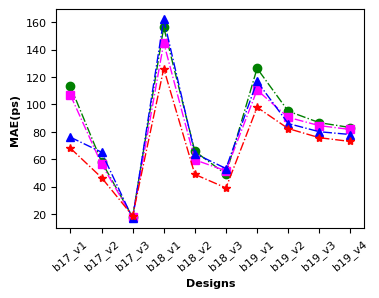
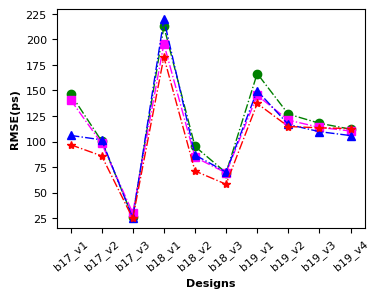
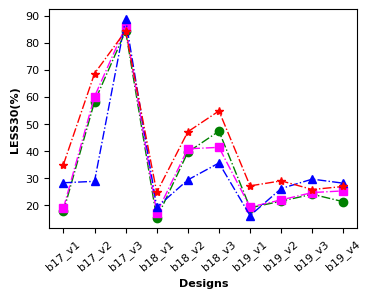

Reproduce these figures in Python, in order.
# -*- coding: utf-8 -*-
# @Time    : 2022/9/8 17:29
# @Author  : Ronchy_LU
# @Email   : rongqi1949@gmail.com
# @File    : result_MAE_plot.py
# @Software: PyCharm
import matplotlib.pyplot as plt
import numpy as np


##MAE
Ridge_result_MAE_plot = [113.23581435131977, 58.29545267439005, 17.739185926382895, 156.35493570272953, 65.85628689888412, 49.038524180001914, 126.33447119777347,95.12141921338376, 86.71979315355756, 83.14405546122332]
MLP_result_MAE_plot = [106.85974904918896, 56.52332201864864, 17.616728483618974, 144.93789338848126, 59.596017495384636, 51.57404155542927, 110.53341287581009,90.59573350531078, 84.54381991613249, 81.73709573529511]
RF_result_MAE_plot = [76.10618574873789, 65.16136595966873, 16.886312235395344, 162.1235518504095, 64.20331635634209, 53.2701485562999, 116.87210649278086,86.08636114359582, 80.10085201832989, 78.06773253973282]
GP_result_MAE_plot = [68.09783267974854, 46.653852462768555, 18.75293493270874, 126.19697952270508, 48.98042583465576, 39.1057071685791, 97.92949104309082,82.40385246276855, 75.74958229064941, 72.99100494384766]
##RMSE
Ridge_result_RMSE_plot = np.sqrt( np.array( [21522.484345836507, 10090.460900468086, 678.0156218979819, 45244.36922832682, 9057.313037763908, 4817.762087310682, 27742.289302962443,16087.670575484499, 13896.887145697914, 12562.60998550921]) )
MLP_result_RMSE_plot =np.sqrt(np.array([19878.651134156156, 9640.363212137203, 904.3659453667657, 38278.2018726562, 7170.591825869315, 4793.958523651771, 21095.921921209763,14627.402725230424, 12966.337769334343, 12165.86849639721]))
RF_result_RMSE_plot = np.sqrt(np.array( [11233.005155797464, 10331.59100910085, 637.6231025173154, 48262.11380949866, 7538.801163610557, 4907.747019202539, 22441.78037991296,13613.304968922597, 12028.234290488854, 11197.537595917438]))
GP_result_RMSE_plot = np.sqrt(np.array([9384.675537109375, 7388.4278564453125, 611.74755859375, 33398.3583984375, 5060.6524658203125, 3383.9617309570312, 18831.607177734375,13151.683349609375, 12862.991455078125, 12700.91552734375]))
#LESS30
Ridge_result_LESS30_plot = np.array([0.17591666666666667, 0.5818749999999999, 0.8432499999999999, 0.15032118055555554, 0.39523437499999997, 0.4728819444444444, 0.18950617283950616,0.21412037037037038, 0.23958333333333334, 0.2119212962962963])*100
MLP_result_LESS30_plot = np.array([0.18766666666666668, 0.6008333333333333, 0.8597083333333334, 0.16977430555555556, 0.40763888888888894, 0.41302083333333334, 0.19212962962962962,0.21871141975308642, 0.2458719135802469, 0.25200617283950616])*100
RF_result_LESS30_plot = np.array([0.28208333333333335, 0.28729166666666667, 0.8866666666666667, 0.1916232638888889, 0.29266493055555554, 0.35520833333333335, 0.16057098765432098,0.2607253086419753, 0.29552469135802467, 0.2804012345679012])*100
GP_result_LESS30_plot = np.array([0.3491666666666667, 0.6860416666666667, 0.8435416666666666, 0.24661458333333333, 0.470703125, 0.5476996527777778, 0.2705246913580247,0.28912037037037036, 0.2570601851851852, 0.2683641975308642])*100

###Settings*******************************************************************************
#设置x轴标签
name_list = ['b17_v1', 'b17_v2', 'b17_v3', 'b18_v1','b18_v2','b18_v3', 'b19_v1', 'b19_v2', 'b19_v3', 'b19_v4']
#set marker，line.
markersize = 6
linestyle = '-.'
linewidth = 1
lablesize = 8 #设置坐标数字(字母)大小
font = {
        'weight' : 'bold',
        'size'   : 8}

legend_fontsize={ 'size': 10}

figsize = (4,3)
dpi = 150 #sci要求 300以上


#******************************************************************************************
plt.rcParams['figure.figsize'] = figsize
plt.rcParams['font.sans-serif'] = ['Arial']


fig = plt.figure(1,dpi =dpi)

#plot
x_ax = range(1, len(Ridge_result_MAE_plot) + 1)
#Ridge
plt.plot(x_ax, Ridge_result_MAE_plot, color="green", marker='o', markersize = markersize, linestyle=linestyle, linewidth=linewidth, label="Ridge")
#MLP
plt.plot(x_ax, MLP_result_MAE_plot, color="magenta", marker='s', markersize = markersize, linestyle=linestyle, linewidth=linewidth, label="MLP")
#RF
plt.plot(x_ax, RF_result_MAE_plot, color="blue", marker='^', markersize = markersize, linestyle=linestyle, linewidth=linewidth, label="RF")
#GP
plt.plot(x_ax,GP_result_MAE_plot, color="red", marker='*', markersize = markersize, linestyle=linestyle, linewidth=linewidth, label="Proposed")

plt.ylabel('MAE(ps)', font)   # set ystick label
plt.xlabel('Designs', font)  # set xstck label

# plt.legend(loc="upper left", prop=legend_fontsize)  #set legend location
plt.xticks(x_ax, name_list, rotation=40)
plt.tick_params(labelsize=lablesize) #刻度字体大小10

plt.gcf().subplots_adjust(top=0.93,
bottom=0.2,
left=0.18,
right=0.95,
hspace=0.2,
wspace=0.2)
# plt.show()
fig1_file = "line_graph_MAE_plot.pdf"
plt.savefig(fig1_file,  bbox_inches='tight') #tight,否则底部会被阶段！






##Figure RMSE
plt.figure(2,dpi=dpi)
#Ridge
plt.plot(x_ax, Ridge_result_RMSE_plot, color="green", marker='o',markersize = markersize,linestyle=linestyle, linewidth=linewidth, label="Ridge")
#MLP
plt.plot(x_ax, MLP_result_RMSE_plot,color="magenta", marker='s', markersize = markersize, linestyle=linestyle,linewidth=linewidth, label="MLP")
#RF
plt.plot(x_ax, RF_result_RMSE_plot, color="blue", marker='^', markersize = markersize, linestyle=linestyle,linewidth=linewidth, label="RF")
#GP
plt.plot(x_ax, GP_result_RMSE_plot, color="red", marker='*', markersize = markersize, linestyle=linestyle,linewidth=linewidth, label="Proposed")

plt.ylabel('RMSE(ps)',font)   # set ystick label
plt.xlabel('Designs',font)  # set xstck label

# plt.legend(loc="upper left", prop=legend_fontsize)  #set legend location
plt.xticks(x_ax, name_list, rotation=40)
plt.tick_params(labelsize=lablesize) #刻度字体大小10
plt.gcf().subplots_adjust(top=0.93,
bottom=0.2,
left=0.18,
right=0.95,
hspace=0.2,
wspace=0.2)

fig2_file = "line_graph_RMSE_plot.pdf"
plt.savefig(fig2_file,  bbox_inches='tight')
# plt.show()


####Figure LESS30
# plt.figure(3,figsize=figsize, dpi=dpi)
plt.figure(3,dpi=dpi)

#plot
x_ax = range(1, len(Ridge_result_LESS30_plot) + 1)
#Ridge
plt.plot(x_ax, Ridge_result_LESS30_plot, color="green", marker='o',  markersize = markersize, linestyle=linestyle,linewidth=linewidth, label="Ridge")
#MLP
plt.plot(x_ax, MLP_result_LESS30_plot, color="magenta", marker='s', markersize = markersize, linestyle=linestyle, linewidth=linewidth, label="MLP")
#RF
plt.plot(x_ax, RF_result_LESS30_plot, color="blue", marker='^', markersize = markersize, linestyle=linestyle,linewidth=linewidth, label="RF")
#GP
plt.plot(x_ax, GP_result_LESS30_plot, color="red", marker='*', markersize = markersize, linestyle=linestyle,linewidth=linewidth, label="Proposed")

plt.ylabel('LESS30(%)', font)   # set ystick label
plt.xlabel('Designs', font)  # set xstck label

# plt.legend(loc="upper left", prop=legend_fontsize)  #set legend location
plt.xticks(x_ax, name_list, rotation=40)
plt.tick_params(labelsize=lablesize) #刻度字体大小10
plt.gcf().subplots_adjust(top=0.93,
bottom=0.2,
left=0.18,
right=0.95,
hspace=0.2,
wspace=0.2)

fig3_file = "line_graph_LESS30_plot.pdf"
plt.savefig(fig3_file,  bbox_inches='tight')
# plt.show()




